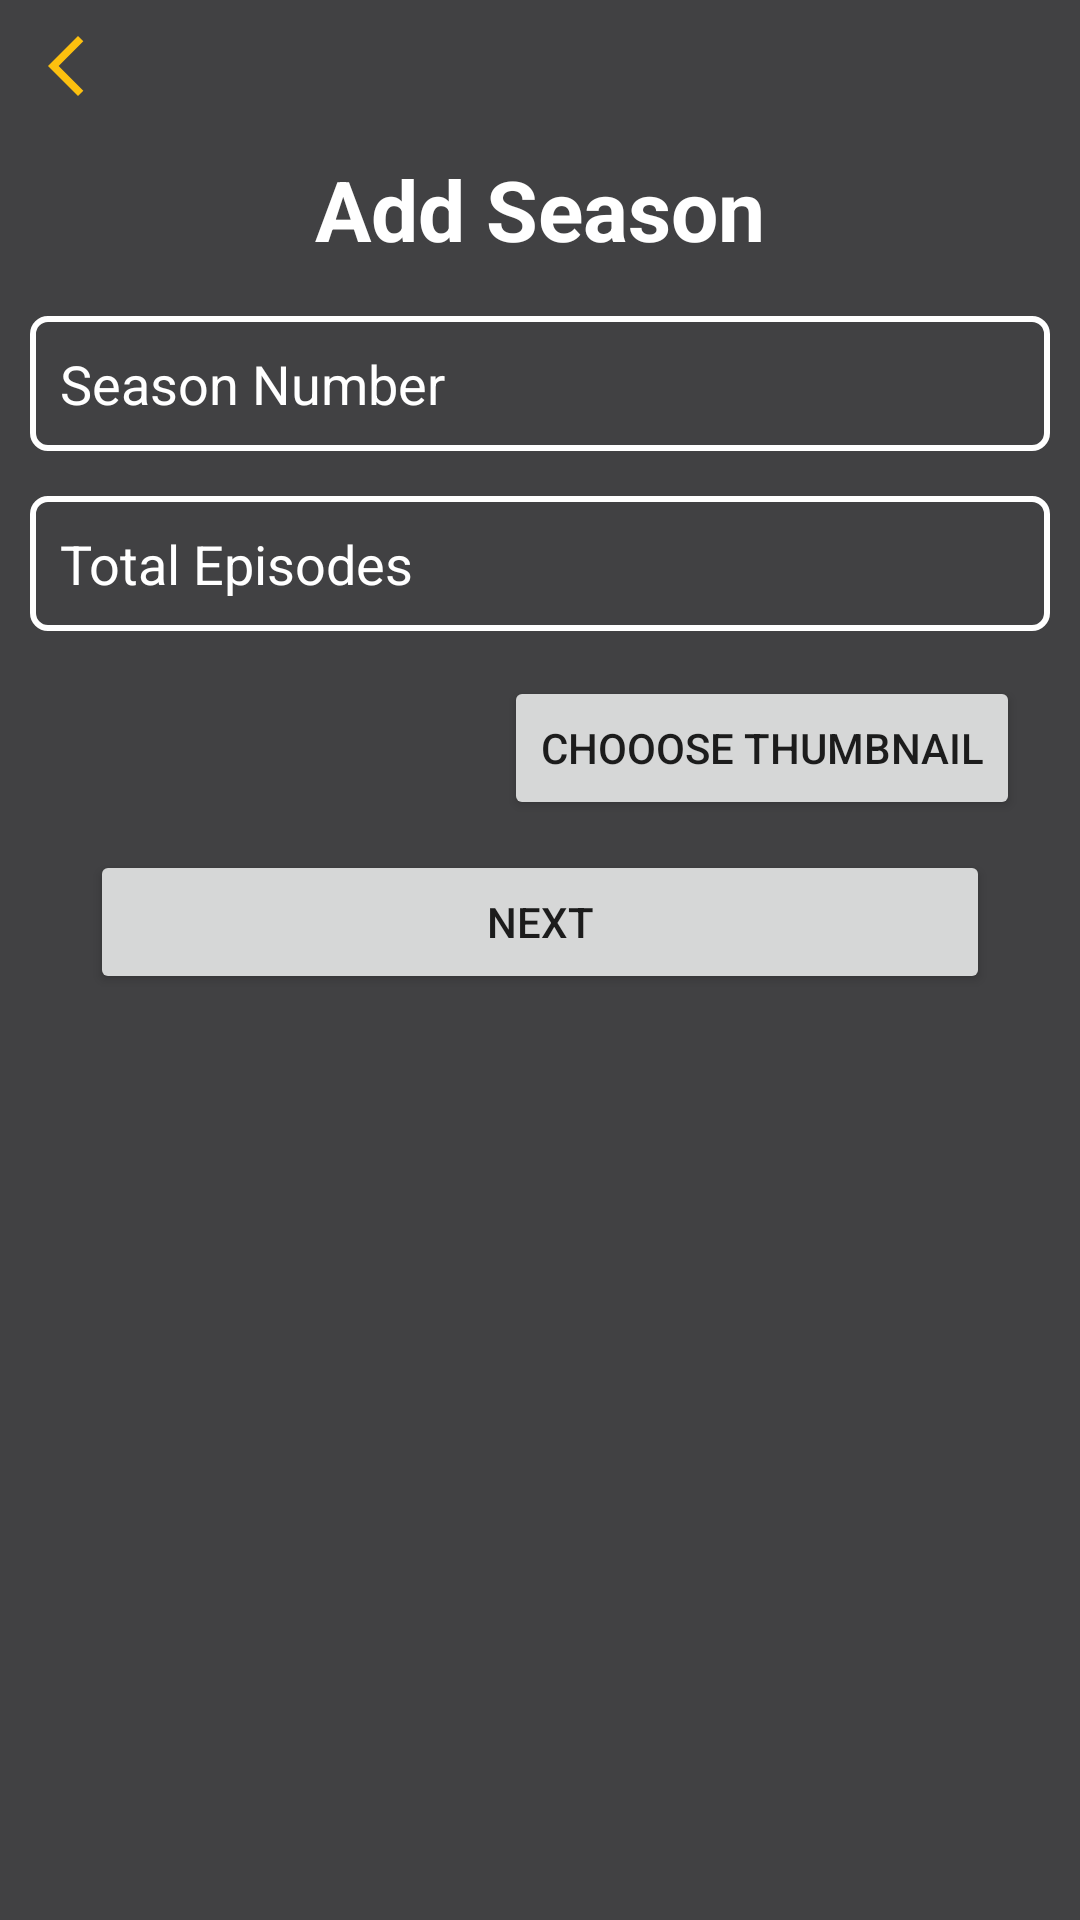

Here is an Android app screen rendered from its layout file. Give the layout XML and the strings, colors and styles it references.
<!-- AndroidManifest.xml: application theme Base.Theme.UrduBoloTv -->
<!-- res/layout/dialog_season.xml -->
<?xml version="1.0" encoding="utf-8"?>
<LinearLayout
    xmlns:android="http://schemas.android.com/apk/res/android"
    android:layout_width="match_parent"
    android:layout_height="match_parent"
    android:background="#414143"
    android:orientation="vertical">

    <LinearLayout
        android:layout_width="match_parent"
        android:layout_height="wrap_content"
        android:layout_gravity="center"
        android:orientation="vertical"
        android:layout_margin="10dp"
        >
        <ImageView
            android:layout_width="wrap_content"
            android:layout_height="wrap_content"
            android:id="@+id/back"
            android:src="@drawable/baseline_arrow_back_ios_new_24"/>
        <TextView
            android:layout_width="wrap_content"
            android:layout_height="wrap_content"
            android:layout_gravity="center"
            android:text="Add Season"
            android:textSize="28sp"
            android:textStyle="bold"
            android:textColor="@color/white"
            android:layout_marginVertical="17dp"/>


        
        <EditText
            android:layout_width="match_parent"
            android:layout_height="45dp"
            android:background="@drawable/etbghome"
            android:layout_marginBottom="15dp"
            android:inputType="number"
            android:textColor="@color/white"
            android:hint="Season Number"
            android:textColorHint="@color/white"
            android:id="@+id/seasonNo"
            android:paddingStart="10dp" />
        <EditText
            android:layout_width="match_parent"
            android:layout_height="45dp"
            android:background="@drawable/etbghome"
            android:layout_marginBottom="15dp"
            android:inputType="number"
            android:textColor="@color/white"
            android:hint="Total Episodes"
            android:textColorHint="@color/white"
            android:id="@+id/toatalEpisodes"
            android:paddingStart="10dp" />








        





        <Button
            android:layout_width="wrap_content"
            android:layout_height="wrap_content"
            android:text="Chooose Thumbnail"
            android:layout_marginRight="10dp"
            android:layout_gravity="end"
            android:layout_marginHorizontal="10dp"
            android:id="@+id/btnUploadThumbnail" />
        <Button
            android:layout_width="match_parent"
            android:layout_height="wrap_content"
            android:text="Next"
            android:layout_marginTop="10dp"
            android:layout_gravity="center"
            android:layout_marginHorizontal="20dp"
            android:id="@+id/btnNext" />
    </LinearLayout>



</LinearLayout>
<!-- resources referenced by this layout -->
<resources>
  <color name="white">#FFFFFFFF</color>
  <!-- drawable baseline_arrow_back_ios_new_24 (drawable) -->
  <vector android:height="24dp" android:tint="#FCC00F"
      android:viewportHeight="24" android:viewportWidth="24"
      android:width="24dp" xmlns:android="http://schemas.android.com/apk/res/android">
      <path android:fillColor="@android:color/white" android:pathData="M17.77,3.77l-1.77,-1.77l-10,10l10,10l1.77,-1.77l-8.23,-8.23z"/>
  </vector>
  <!-- drawable etbghome (drawable) -->
  <?xml version="1.0" encoding="utf-8"?>
  <shape xmlns:android="http://schemas.android.com/apk/res/android"
      android:shape="rectangle">
  <stroke android:color="@color/white"
      android:width="2dp"/>
      <corners android:radius="5dp"/>
  </shape>
  <style name="Base.Theme.UrduBoloTv" parent="Theme.MaterialComponents.Light.DarkActionBar">
          
          <item name="colorPrimary">#FEC10F</item>
          <item name="colorPrimaryVariant">@color/PrimaryVariant</item>
          <item name="colorOnPrimary">@color/white</item>
          
          <item name="colorSecondary">@color/secondary</item>
          <item name="colorSecondaryVariant">@color/SecondaryVariant</item>
          <item name="colorOnSecondary">@color/black</item>
          
          <item name="android:statusBarColor">#414143</item>
          
      </style>
  <color name="PrimaryVariant">#CCFEC10F</color>
  <color name="secondary">#C4C4C4</color>
  <color name="SecondaryVariant">#FF018786</color>
  <color name="black">#FF000000</color>
</resources>
